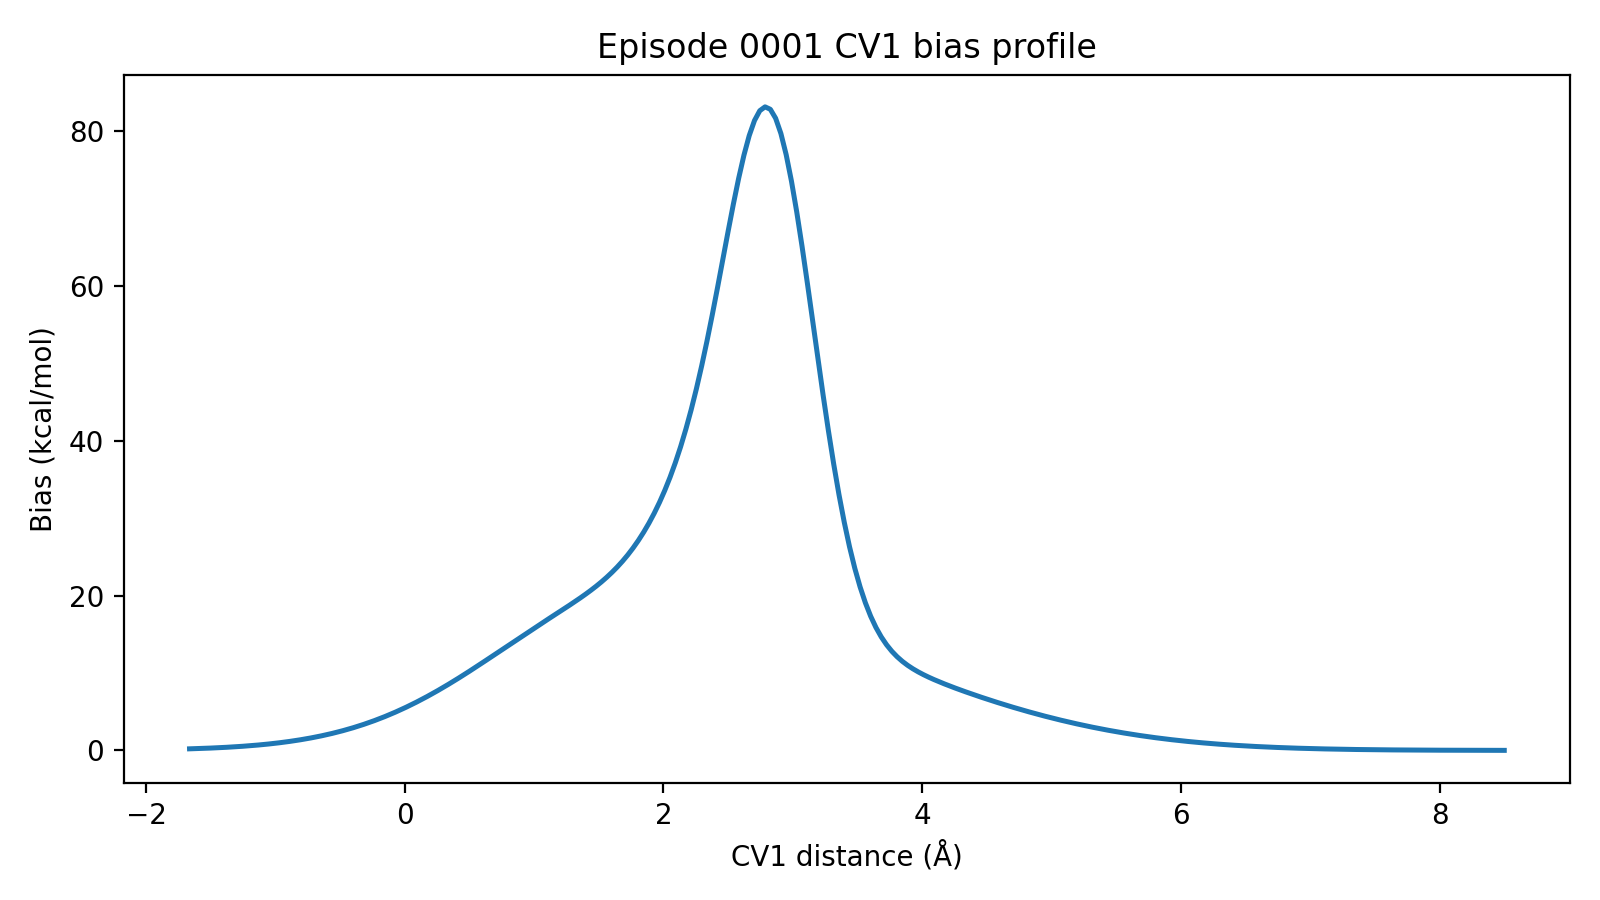

Values plotted in this chart, from the file beside it:
cv1_distance_A, bias_kcal_per_mol
-1.663452578562593764e+00, 2.072252020244841619e-01
-1.622635499933828385e+00, 2.284498627166294815e-01
-1.581818421305062783e+00, 2.516962921825859345e-01
-1.541001342676297403e+00, 2.771351092011934414e-01
-1.500184264047532023e+00, 3.049482592223083932e-01
-1.459367185418766644e+00, 3.353293626856819198e-01
-1.418550106790001042e+00, 3.684840203169552630e-01
-1.377733028161235662e+00, 4.046300672234988682e-01
-1.336915949532470282e+00, 4.439977671477172705e-01
-1.296098870903704903e+00, 4.868299378223003293e-01
-1.255281792274939301e+00, 5.333819980232167302e-01
-1.214464713646173921e+00, 5.839219266450890178e-01
-1.173647635017408319e+00, 6.387301239432418010e-01
-1.132830556388642940e+00, 6.980991650107469804e-01
-1.092013477759877560e+00, 7.623334356005566637e-01
-1.051196399131112180e+00, 8.317486405754015433e-01
-1.010379320502346800e+00, 9.066711755839713671e-01
-9.695622418735811987e-01, 9.874373530325364356e-01
-9.287451632448158190e-01, 1.074392474056916846e+00
-8.879280846160503282e-01, 1.167889739009336791e+00
-8.471110059872849485e-01, 1.268288989965125069e+00
-8.062939273585194577e-01, 1.375955279930176856e+00
-7.654768487297540780e-01, 1.491257264793747206e+00
-7.246597701009885872e-01, 1.614565415622032596e+00
-6.838426914722230965e-01, 1.746250050622315086e+00
-6.430256128434577167e-01, 1.886679188018501652e+00
-6.022085342146923370e-01, 2.036216223156045224e+00
-5.613914555859267352e-01, 2.195217435383781446e+00
-5.205743769571613555e-01, 2.364029332624415058e+00
-4.797572983283959758e-01, 2.542985844023278208e+00
-4.389402196996305960e-01, 2.732405373632183387e+00
-3.981231410708649943e-01, 2.932587730714353746e+00
-3.573060624420996145e-01, 3.143810954917922729e+00
-3.164889838133342348e-01, 3.366328057228273440e+00
-2.756719051845686330e-01, 3.600363700242007692e+00
-2.348548265558032533e-01, 3.846110843877617480e+00
-1.940377479270378736e-01, 4.103727385123451477e+00
-1.532206692982724938e-01, 4.373332822802114883e+00
-1.124035906695068920e-01, 4.655004980592263308e+00
-7.158651204074151231e-02, 4.948776823698765703e+00
-3.076943341197613258e-02, 5.254633406626577852e+00
1.004764521678946920e-02, 5.572508991546603063e+00
5.086472384555484894e-02, 5.902284378835063627e+00
9.168180247432022867e-02, 6.243784493659763513e+00
1.324988811030856084e-01, 6.596776275174273785e+00
1.733159597318512102e-01, 6.960966918230619527e+00
2.141330383606165899e-01, 7.336002521879073868e+00
2.549501169893819696e-01, 7.721467204723629685e+00
2.957671956181475714e-01, 8.116882754967592817e+00
3.365842742469129512e-01, 8.521708893321308764e+00
3.774013528756783309e-01, 8.935344240522169912e+00
4.182184315044437106e-01, 9.357128098726560594e+00
4.590355101332090904e-01, 9.786343178123283693e+00
4.998525887619744701e-01, 1.022221942729838240e+01
5.406696673907402939e-01, 1.066393915839048567e+01
5.814867460195056736e-01, 1.111064369570684285e+01
6.223038246482710534e-01, 1.156144181835682438e+01
6.631209032770364331e-01, 1.201542031182660430e+01
7.039379819058018128e-01, 1.247165698731484085e+01
7.447550605345671926e-01, 1.292923656667610821e+01
... 190 more rows
